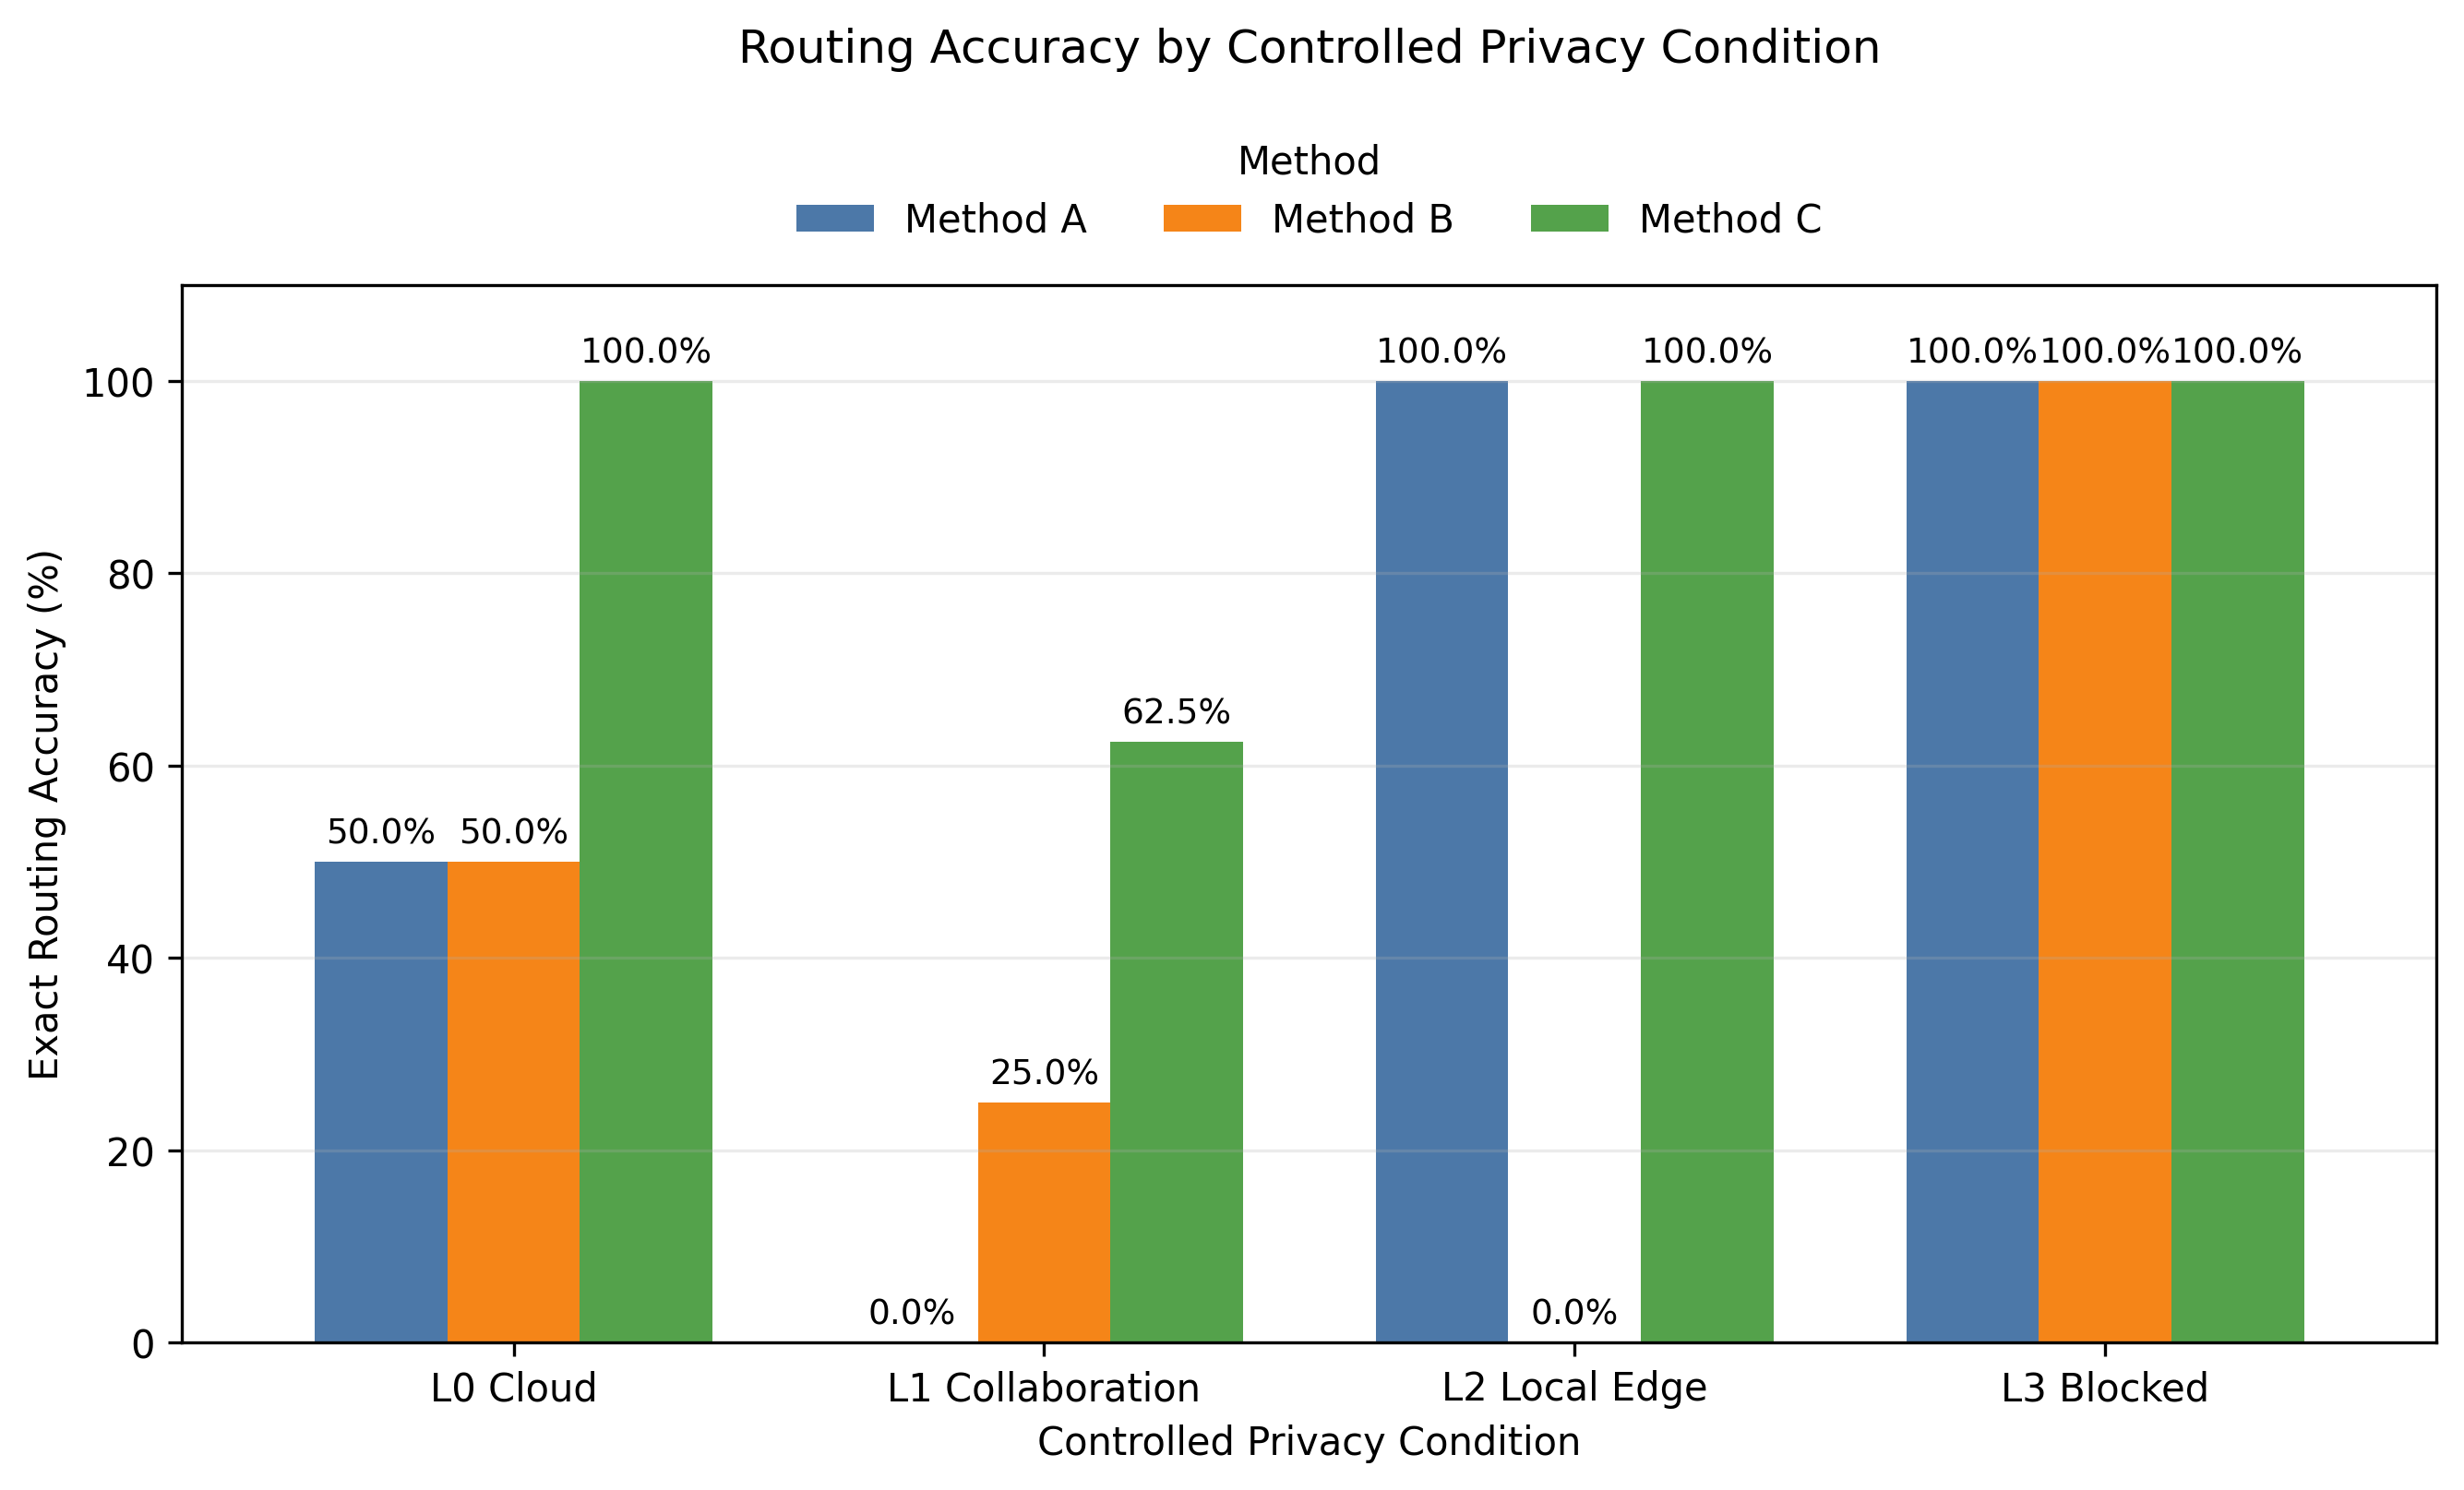

Source data for this figure (header and first rows):
method, privacy_level, n_requests, n_correct, accuracy, accuracy_percent, level_label
Method A, 0, 8, 4, 0.5, 50.0, L0 Cloud
Method A, 1, 8, 0, 0.0, 0.0, L1 Collaboration
Method A, 2, 8, 8, 1.0, 100.0, L2 Local Edge
Method A, 3, 8, 8, 1.0, 100.0, L3 Blocked
Method B, 0, 8, 4, 0.5, 50.0, L0 Cloud
Method B, 1, 8, 2, 0.25, 25.0, L1 Collaboration
Method B, 2, 8, 0, 0.0, 0.0, L2 Local Edge
Method B, 3, 8, 8, 1.0, 100.0, L3 Blocked
Method C, 0, 8, 8, 1.0, 100.0, L0 Cloud
Method C, 1, 8, 5, 0.625, 62.5, L1 Collaboration
Method C, 2, 8, 8, 1.0, 100.0, L2 Local Edge
Method C, 3, 8, 8, 1.0, 100.0, L3 Blocked
